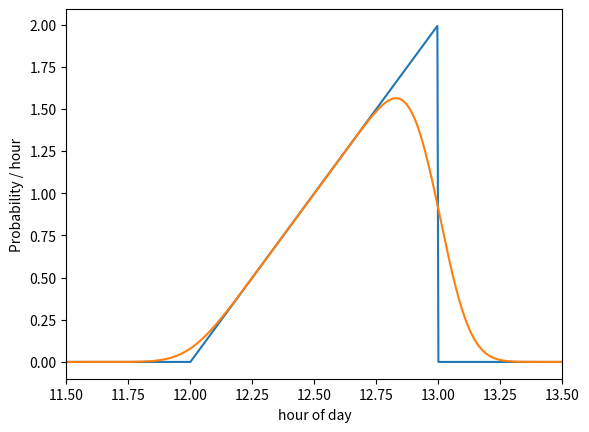

Write Python code to recreate this figure.
import numpy as np
import matplotlib.pyplot as plt

#Define constants
sigma=1./10.       #Gaussian blur in hours
scal=240           #Number of grid points/hour for loops
scalf=float(scal)  #Floating point version for calculations
pi=np.pi           #pi

#Set up the x axis (time)
xf=np.linspace(0.0,24.0,24*scal+1)
#Define the unblurred function; w holds the indices of the
#points between 12 hours (noon) and 13 hours (1pm) where the function f
#is defined.  The odd syntax means "where xf>12 and xf<13 are both true".
f=xf*0.
w = (np.logical_and(xf>12.0,xf<13.0)).nonzero()
f[w] = 2.*(xf[w]-12.)

#Define the Gaussian blurring function within +/-2 hours of the central time:
xg=np.linspace(-2,2,4*scal+1)
g=xg*0.
center = 2*scal
for j in range(0,4*scal):
    g[j] = 1./np.sqrt(2.0*pi)/sigma * np.exp( - (xg[j]/sigma)**2 / 2.)

#Start the convolution function as an array of zeroes:
c=xf*0.

#Perform the convolution integral numerically. The 1/scalf is dx.
for i in range(0,24*scal+1):
    for j in range(-2*scal,2*scal):
        location = i+j
        #Don't go outside the array:
        if location >= 0 and location < 24*scal+1:
            c[location] = c[location] + f[i]*g[j+2*scal] / scalf

#In the example above f and g are both normalized to integrate to 1.
#If you replace on or the other with functions that are not thus normalized,
#the following line will force their convolution to integrate to 1:
#c = c / np.sum(c) *scalf

plt.xlim(11.5,13.5)
plt.ylabel('Probability / hour')
plt.xlabel('hour of day')
plt.plot(xf,f)
plt.plot(xf,c)
plt.savefig('errorconvolutiontest.eps', format='eps', dpi=1000)
plt.show()
